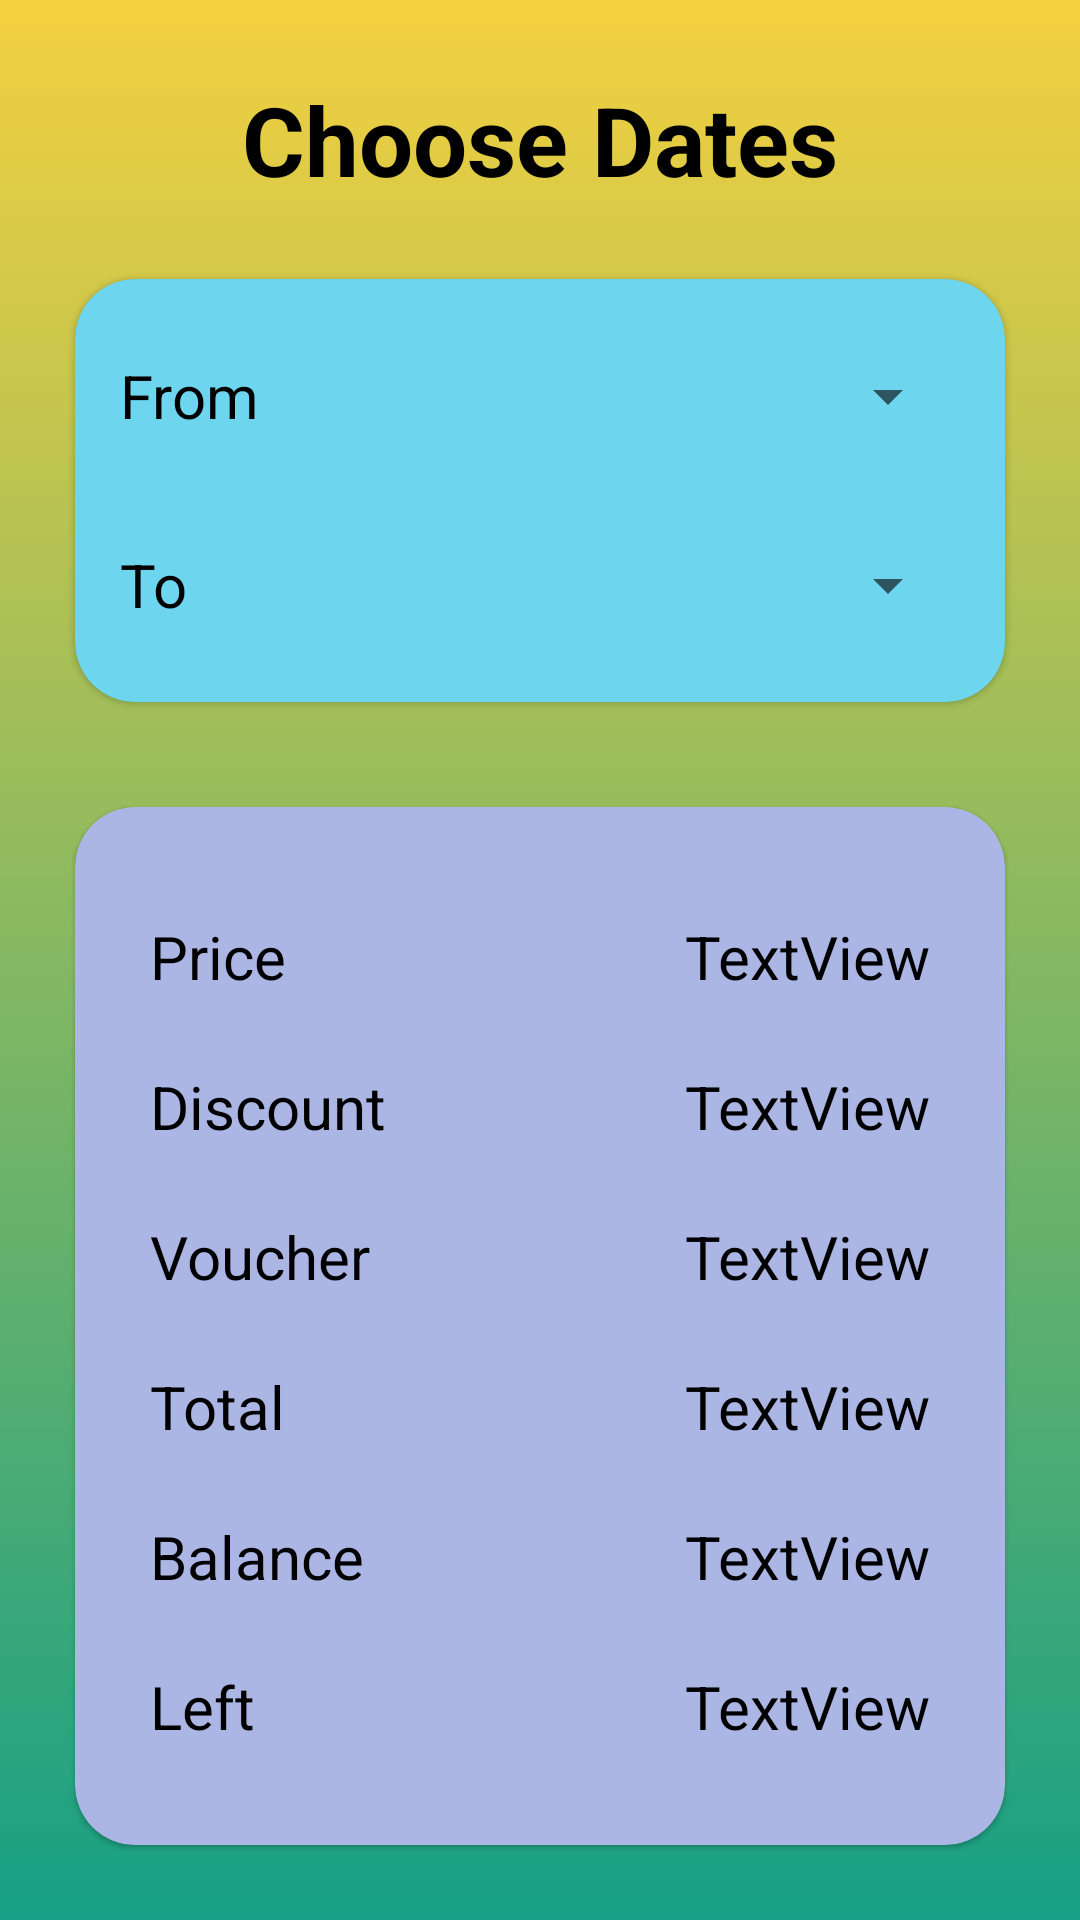

Reconstruct the res/layout file that produces this screen, plus the resources it refers to.
<!-- AndroidManifest.xml: application theme Theme.Jsleepandroid -->
<!-- res/layout/activity_book_room.xml -->
<?xml version="1.0" encoding="utf-8"?>
<LinearLayout xmlns:android="http://schemas.android.com/apk/res/android"
    xmlns:app="http://schemas.android.com/apk/res-auto"
    xmlns:tools="http://schemas.android.com/tools"
    android:layout_width="match_parent"
    android:layout_height="match_parent"
    tools:context=".BookRoomActivity"
    android:background="@drawable/app_background_5"
    android:orientation="vertical">

    <TextView
        android:layout_width="wrap_content"
        android:layout_height="wrap_content"
        android:layout_gravity="center"
        android:layout_margin="25dp"
        android:text="Choose Dates"
        android:textColor="#000000"
        android:textSize="32sp"
        android:textStyle="bold"></TextView>

    <androidx.cardview.widget.CardView
        android:layout_width="match_parent"
        android:layout_height="wrap_content"
        android:layout_marginStart="25dp"
        android:layout_marginEnd="25dp"
        android:layout_marginBottom="10dp"
        app:cardBackgroundColor="#6dd5ed"
        app:cardElevation="@dimen/cardview_compat_inset_shadow"
        android:elevation="10dp"
        app:cardCornerRadius="20dp">

        <LinearLayout
            android:layout_width="match_parent"
            android:layout_height="match_parent"
            android:layout_margin="15dp"
            android:orientation="vertical">

            <LinearLayout
                android:layout_width="match_parent"
                android:layout_height="wrap_content"
                android:orientation="horizontal">

                <TextView
                    android:id="@+id/textViewFrom"
                    android:layout_width="wrap_content"
                    android:layout_height="wrap_content"
                    android:layout_gravity="center_vertical"
                    android:text="From"
                    android:textColor="#000000"
                    android:textSize="20sp" />

                <Button
                    android:id="@+id/datePickerButtonFrom"
                    style="?android:spinnerStyle"
                    android:layout_width="match_parent"
                    android:layout_height="wrap_content"
                    android:layout_gravity="center_vertical"
                    android:onClick="openDatePickerFrom"
                    android:textAlignment="viewEnd"
                    android:textColor="#000000"
                    android:textSize="20sp"
                    tools:ignore="RtlCompat" />

            </LinearLayout>

            <LinearLayout
                android:layout_width="match_parent"
                android:layout_height="wrap_content"
                android:layout_marginTop="15dp"
                android:orientation="horizontal">

                <TextView
                    android:id="@+id/textView12"
                    android:layout_width="wrap_content"
                    android:layout_height="wrap_content"
                    android:layout_gravity="center_vertical"
                    android:text="To"
                    android:textColor="#000000"
                    android:textSize="20sp" />

                <Button
                    android:id="@+id/datePickerButtonTo"
                    style="?android:spinnerStyle"
                    android:layout_width="match_parent"
                    android:layout_height="wrap_content"
                    android:layout_gravity="center_vertical"
                    android:onClick="openDatePickerTo"
                    android:textAlignment="viewEnd"
                    android:textColor="#000000"
                    android:textSize="20sp"
                    app:layout_constraintBottom_toBottomOf="@+id/textView12"
                    app:layout_constraintEnd_toEndOf="@+id/datePickerButtonFrom"
                    app:layout_constraintHorizontal_bias="0.0"
                    app:layout_constraintStart_toStartOf="@+id/datePickerButtonFrom"
                    app:layout_constraintTop_toTopOf="@+id/textView12"
                    app:layout_constraintVertical_bias="0.55"
                    tools:ignore="RtlCompat" />

            </LinearLayout>

        </LinearLayout>

    </androidx.cardview.widget.CardView>


    <androidx.cardview.widget.CardView
        android:layout_width="match_parent"
        android:layout_height="wrap_content"
        android:layout_margin="25dp"
        app:cardBackgroundColor="#acb6e5"
        app:cardElevation="@dimen/cardview_compat_inset_shadow"
        android:elevation="10dp"
        app:cardCornerRadius="20dp">

        <LinearLayout
            android:id="@+id/linearLayout4"
            android:layout_width="match_parent"
            android:layout_height="wrap_content"
            android:layout_margin="25dp"
            android:orientation="vertical">

            <LinearLayout
                android:layout_width="match_parent"
                android:layout_height="50dp"
                android:orientation="horizontal">

                <TextView
                    android:id="@+id/textView16"
                    android:layout_width="wrap_content"
                    android:layout_height="wrap_content"
                    android:layout_gravity="center_vertical"
                    android:text="Price"
                    android:textColor="#000000"
                    android:textSize="20sp" />

                <TextView
                    android:id="@+id/textViewRoomPrice"
                    android:layout_width="match_parent"
                    android:layout_height="50dp"
                    android:gravity="center_vertical"
                    android:text="TextView"
                    android:textAlignment="textEnd"
                    android:textColor="#000000"
                    android:textSize="20sp"
                    tools:ignore="RtlCompat" />
            </LinearLayout>

            <LinearLayout
                android:layout_width="match_parent"
                android:layout_height="50dp"
                android:orientation="horizontal">

                <TextView
                    android:id="@+id/textView20"
                    android:layout_width="wrap_content"
                    android:layout_height="wrap_content"
                    android:layout_gravity="center"
                    android:text="Discount"
                    android:textColor="#000000"
                    android:textSize="20sp" />

                <TextView
                    android:id="@+id/textViewRoomDiscount"
                    android:layout_width="match_parent"
                    android:layout_height="50dp"
                    android:gravity="center"
                    android:text="TextView"
                    android:textAlignment="textEnd"
                    android:textColor="#000000"
                    android:textSize="20sp"
                    tools:ignore="RtlCompat" />
            </LinearLayout>

            <LinearLayout
                android:layout_width="match_parent"
                android:layout_height="50dp"
                android:orientation="horizontal">

                <TextView
                    android:id="@+id/textView24"
                    android:layout_width="wrap_content"
                    android:layout_height="wrap_content"
                    android:layout_gravity="center"
                    android:text="Voucher"
                    android:textColor="#000000"
                    android:textSize="20sp" />

                <TextView
                    android:id="@+id/textViewBuyerVoucher"
                    android:layout_width="match_parent"
                    android:layout_height="50dp"
                    android:gravity="center"
                    android:text="TextView"
                    android:textAlignment="textEnd"
                    android:textColor="#000000"
                    android:textSize="20sp"
                    tools:ignore="RtlCompat" />
            </LinearLayout>

            <LinearLayout
                android:layout_width="match_parent"
                android:layout_height="50dp"
                android:orientation="horizontal">

                <TextView
                    android:id="@+id/textView22"
                    android:layout_width="wrap_content"
                    android:layout_height="wrap_content"
                    android:layout_gravity="center"
                    android:text="Total"
                    android:textColor="#000000"
                    android:textSize="20sp" />

                <TextView
                    android:id="@+id/textViewRoomTotal"
                    android:layout_width="match_parent"
                    android:layout_height="50dp"
                    android:gravity="center"
                    android:text="TextView"
                    android:textAlignment="textEnd"
                    android:textColor="#000000"
                    android:textSize="20sp"
                    tools:ignore="RtlCompat" />
            </LinearLayout>

            <LinearLayout
                android:layout_width="match_parent"
                android:layout_height="50dp"
                android:orientation="horizontal">

                <TextView
                    android:id="@+id/textView26"
                    android:layout_width="wrap_content"
                    android:layout_height="wrap_content"
                    android:layout_gravity="center"
                    android:text="Balance"
                    android:textColor="#000000"
                    android:textSize="20sp" />

                <TextView
                    android:id="@+id/textViewBuyerBalancce"
                    android:layout_width="match_parent"
                    android:layout_height="50dp"
                    android:gravity="center"
                    android:text="TextView"
                    android:textAlignment="textEnd"
                    android:textColor="#000000"
                    android:textSize="20sp"
                    tools:ignore="RtlCompat" />
            </LinearLayout>

            <LinearLayout
                android:layout_width="match_parent"
                android:layout_height="50dp"
                android:orientation="horizontal">

                <TextView
                    android:id="@+id/textView28"
                    android:layout_width="wrap_content"
                    android:layout_height="wrap_content"
                    android:layout_gravity="center"
                    android:text="Left"
                    android:textColor="#000000"
                    android:textSize="20sp" />

                <TextView
                    android:id="@+id/textViewBuyerLeft"
                    android:layout_width="match_parent"
                    android:layout_height="match_parent"
                    android:gravity="center"
                    android:text="TextView"
                    android:textAlignment="textEnd"
                    android:textColor="#000000"
                    android:textSize="20sp"
                    tools:ignore="RtlCompat" />
            </LinearLayout>

        </LinearLayout>

    </androidx.cardview.widget.CardView>


    <Button
        android:id="@+id/payBookingButton"
        android:layout_width="wrap_content"
        android:layout_height="wrap_content"
        android:layout_gravity="center"
        android:text="Pay Now"
        android:textColor="#000000" />

</LinearLayout>
<!-- resources referenced by this layout -->
<resources>
  <!-- drawable app_background_5 (drawable) -->
  <?xml version="1.0" encoding="utf-8"?>
  <selector xmlns:android="http://schemas.android.com/apk/res/android">
      <item>
          <shape>
              <gradient
                  android:angle="90"
                  android:startColor="#16A085"
                  android:endColor="#F4D03F"
                  android:type="linear">
              </gradient>
          </shape>
      </item>
  </selector>
  <style name="Theme.Jsleepandroid" parent="Theme.MaterialComponents.DayNight.DarkActionBar">
          
          <item name="colorPrimary">@color/purple_500</item>
          <item name="colorPrimaryVariant">@color/purple_700</item>
          <item name="colorOnPrimary">@color/white</item>
          
          <item name="colorSecondary">@color/teal_200</item>
          <item name="colorSecondaryVariant">@color/teal_700</item>
          <item name="colorOnSecondary">@color/black</item>
          
          <item name="android:statusBarColor">?attr/colorPrimaryVariant</item>
          
      </style>
  <!-- not gathered from this repository: default colours our renderer supplied (Android Studio template values) -->
  <color name="purple_500">#FF6200EE</color>
  <color name="purple_700">#FF3700B3</color>
  <color name="teal_200">#FF03DAC5</color>
  <color name="teal_700">#FF018786</color>
  <color name="black">#FF000000</color>
  <color name="white">#FFFFFFFF</color>
</resources>
